pico-8 play session: no input (idle), after a click and taps of 🅾, ❎, 🅾+❎, 🅾 in the second before t = 0

[t = 2 s] idle ~2s (no d-pad/buttons)
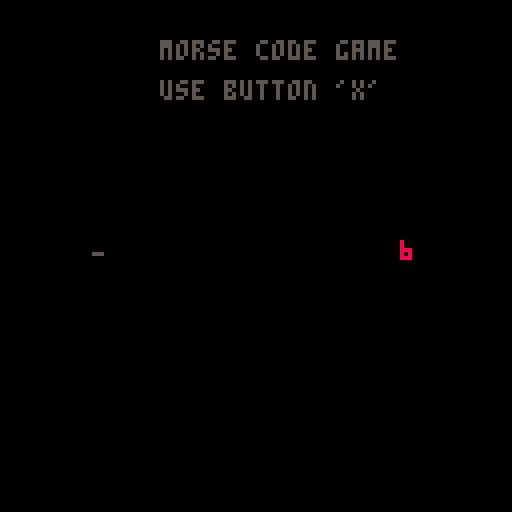
[t = 8 s] idle ~8s (no d-pad/buttons)
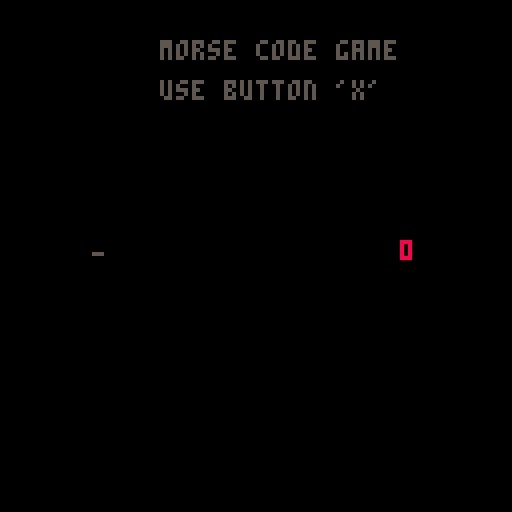

pico-8 cartridge
version 43
__lua__
function _init()
    hold_frames = 0
    time_left = 10
    seq = ""
    
    printh("new game", "debug.txt", true) 
end

function _update()
    --timer
    if time_left > 0 then
        time_left -= 1/30 --pico runs at 30fps
    else
        time_left = 0
    end
    
    --input handler
    if btn(5) then
        hold_frames += 1
    else
        if hold_frames > 0 then
            local sym = "."
            if hold_frames > 6 then 
                sym = "-" 
            end
            seq = seq .. sym --append
            printh("symbol: " .. sym .. " | time: " .. flr(time_left) .. " | sequence: " .. seq, "debug.txt")
            hold_frames = 0 
        end
    end
end

function _draw()
    cls(0)
    
    print("morse code game", 40, 10, 5)
    print("use button 'x'", 40, 20, 5)

    if hold_frames > 0 then
        if hold_frames > 6 then
            -- dash
            rectfill(15, 62, 35, 64, 7)
        else
            -- dot
            circfill(25, 63, 2, 7)
        end
    else
        -- idle
        print("-", 23, 61, 5)
    end
    
    --timer
    print(flr(time_left), 100, 60, 8)
end
__gfx__
00000000000000000000000000000000000000000000000000000000000000000000000000000000000000000000000000000000000000000000000000000000
00000000000000000000000000000000000000000000000000000000000000000000000000000000000000000000000000000000000000000000000000000000
00700700000000000000000000000000000000000000000000000000000000000000000000000000000000000000000000000000000000000000000000000000
00077000000000000000000000000000000000000000000000000000000000000000000000000000000000000000000000000000000000000000000000000000
00077000000000000000000000000000000000000000000000000000000000000000000000000000000000000000000000000000000000000000000000000000
00700700000000000000000000000000000000000000000000000000000000000000000000000000000000000000000000000000000000000000000000000000
